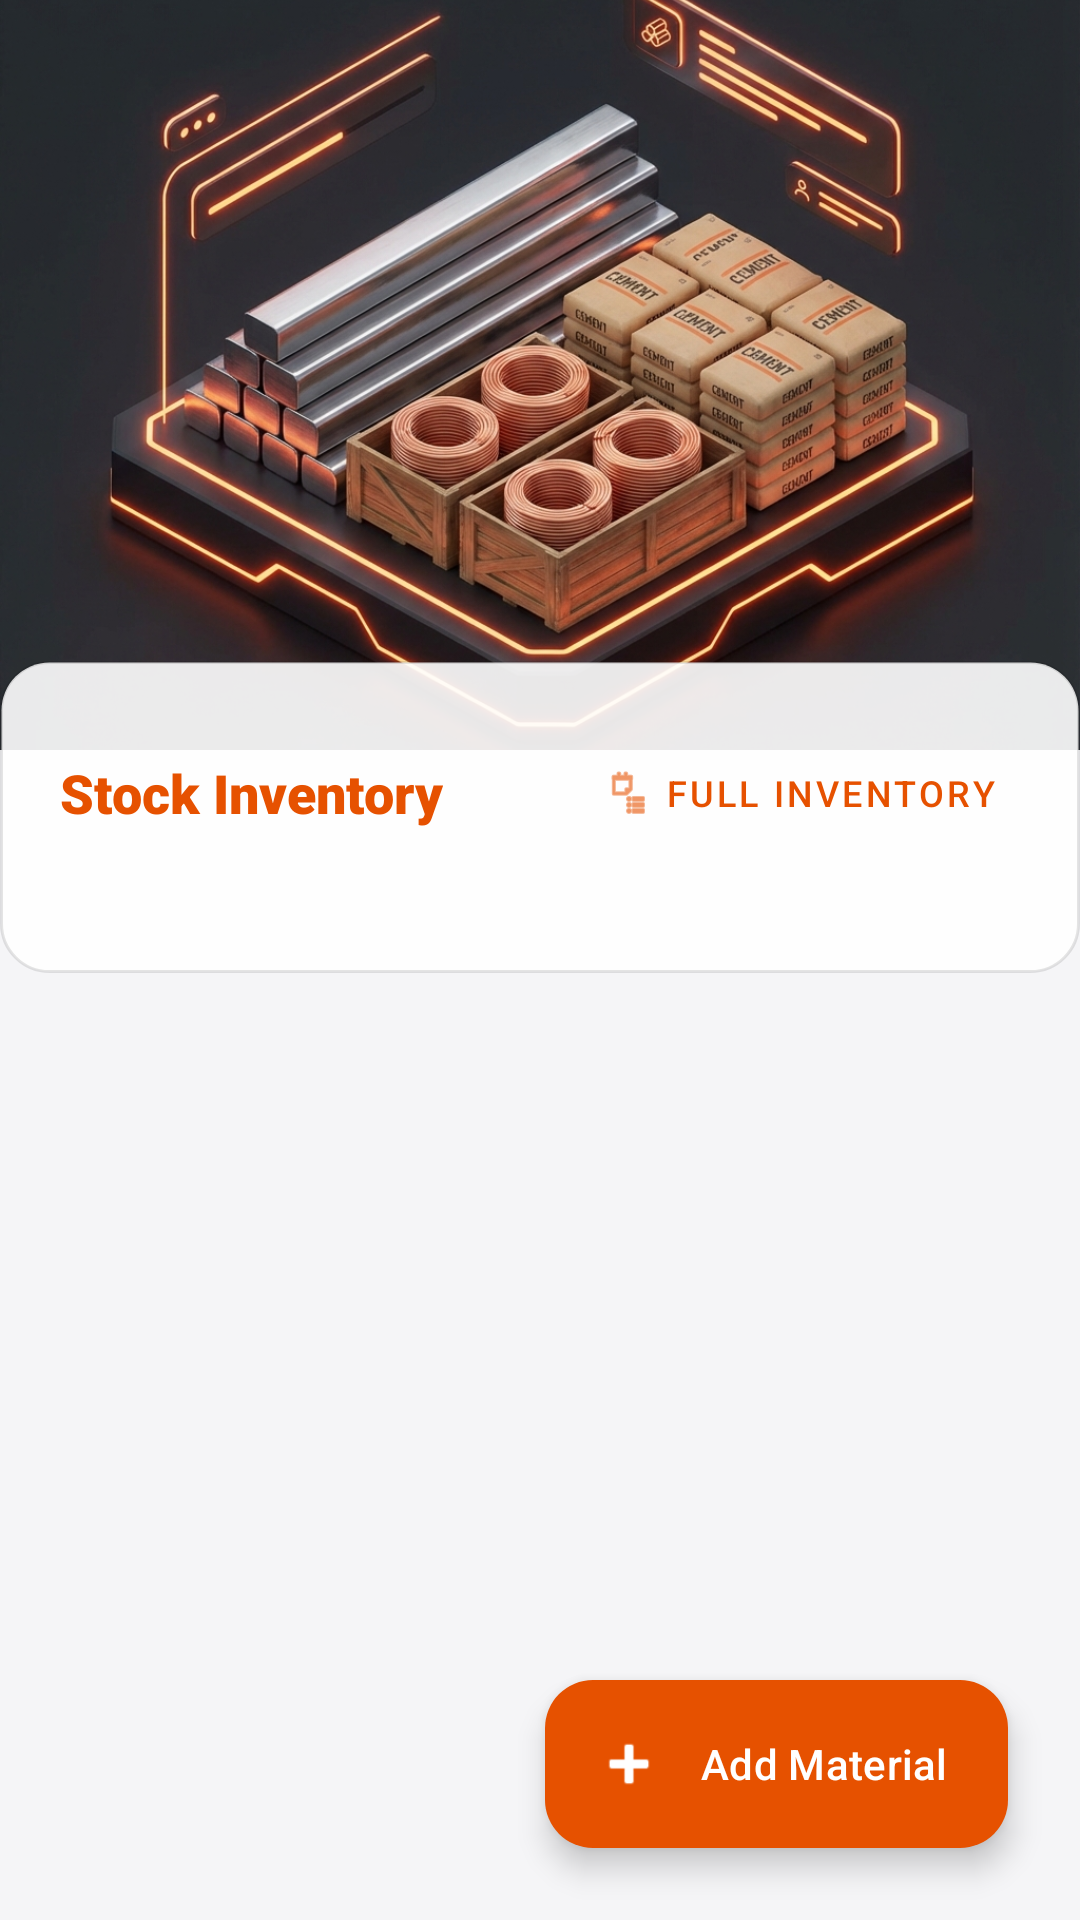

This screen was rendered from an Android layout file. Write that file and the resources it references.
<!-- AndroidManifest.xml: application theme Theme.HardexPro -->
<!-- res/layout/fragment_raw_material.xml -->
<androidx.coordinatorlayout.widget.CoordinatorLayout xmlns:android="http://schemas.android.com/apk/res/android"
    xmlns:app="http://schemas.android.com/apk/res-auto"
    android:layout_width="match_parent"
    android:layout_height="match_parent"
    android:background="@color/background">

    <com.google.android.material.appbar.AppBarLayout
        android:layout_width="match_parent"
        android:layout_height="250dp"
        android:background="@color/surface">

        <com.google.android.material.appbar.CollapsingToolbarLayout
            android:layout_width="match_parent"
            android:layout_height="match_parent"
            app:contentScrim="@color/surface"
            app:layout_scrollFlags="scroll|exitUntilCollapsed"
            app:title="Raw Materials"
            app:expandedTitleTextColor="@android:color/transparent"
            app:collapsedTitleTextColor="@color/primary">

            <ImageView
                android:layout_width="match_parent"
                android:layout_height="match_parent"
                android:scaleType="centerCrop"
                android:src="@drawable/img_raw_material"
                app:layout_collapseMode="parallax" />

            <View
                android:layout_width="match_parent"
                android:layout_height="match_parent"
                android:background="@drawable/bg_splash_gradient"
                android:alpha="0.4" />

            <com.google.android.material.appbar.MaterialToolbar
                android:layout_width="match_parent"
                android:layout_height="?attr/actionBarSize"
                app:layout_collapseMode="pin" />

        </com.google.android.material.appbar.CollapsingToolbarLayout>
    </com.google.android.material.appbar.AppBarLayout>

    <androidx.core.widget.NestedScrollView
        android:layout_width="match_parent"
        android:layout_height="match_parent"
        android:layout_marginTop="-30dp"
        app:layout_behavior="@string/appbar_scrolling_view_behavior">

        <LinearLayout
            android:layout_width="match_parent"
            android:layout_height="wrap_content"
            android:background="@drawable/bg_glass_card"
            android:orientation="vertical"
            android:padding="20dp">

            <RelativeLayout
                android:layout_width="match_parent"
                android:layout_height="wrap_content">

                <TextView
                    android:id="@+id/tvTitle"
                    android:layout_width="wrap_content"
                    android:layout_height="wrap_content"
                    android:layout_alignParentStart="true"
                    android:layout_centerVertical="true"
                    android:fontFamily="sans-serif-black"
                    android:text="Stock Inventory"
                    android:textColor="@color/primary"
                    android:textSize="18sp" />

                <com.google.android.material.button.MaterialButton
                    android:id="@+id/btnGoToInventory"
                    style="@style/Widget.MaterialComponents.Button.TextButton"
                    android:layout_width="wrap_content"
                    android:layout_height="wrap_content"
                    android:layout_alignParentEnd="true"
                    android:layout_centerVertical="true"
                    android:text="Full Inventory"
                    android:textColor="@color/primary"
                    android:textSize="12sp"
                    app:icon="@android:drawable/ic_menu_agenda"
                    app:iconSize="16dp"
                    app:iconTint="@color/primary" />

            </RelativeLayout>

            <androidx.recyclerview.widget.RecyclerView
                android:id="@+id/rvRawMaterials"
                android:layout_width="match_parent"
                android:layout_height="wrap_content"
                android:layout_marginTop="16dp" />

        </LinearLayout>
    </androidx.core.widget.NestedScrollView>

    <com.google.android.material.floatingactionbutton.ExtendedFloatingActionButton
        android:id="@+id/fabAddRaw"
        android:layout_width="wrap_content"
        android:layout_height="wrap_content"
        android:layout_gravity="bottom|end"
        android:layout_margin="24dp"
        android:text="Add Material"
        android:textColor="@color/white"
        app:backgroundTint="@color/primary"
        app:icon="@android:drawable/ic_input_add"
        app:iconTint="@color/white" />

</androidx.coordinatorlayout.widget.CoordinatorLayout>
<!-- resources referenced by this layout -->
<resources>
  <color name="background">#F5F5F7</color>
  <color name="primary">#E65100</color>
  <color name="surface">#FFFFFF</color>
  <color name="white">#FFFFFF</color>
  <!-- drawable bg_glass_card (drawable) -->
  <?xml version="1.0" encoding="utf-8"?>
  <ripple xmlns:android="http://schemas.android.com/apk/res/android"
      android:color="@color/neon_glow_orange">
      <item>
          <shape android:shape="rectangle">
              <solid android:color="@color/glass_white" />
              <corners android:radius="16dp" />
              <stroke
                  android:width="1dp"
                  android:color="@color/glass_border" />
          </shape>
      </item>
  </ripple>
  <!-- drawable img_raw_material: png bitmap (drawable, 584962 bytes) -->
  <style name="Theme.HardexPro" parent="Base.Theme.HardexPro" />
  <color name="neon_glow_orange">#26FF9100</color>
  <color name="glass_white">#E6FFFFFF</color>
  <color name="glass_border">#1A000000</color>
  <style name="Base.Theme.HardexPro" parent="Theme.Material3.DayNight.NoActionBar">
          
          <item name="colorPrimary">@color/primary</item>
          <item name="colorPrimaryVariant">@color/primary_variant</item>
          <item name="colorOnPrimary">@color/white</item>
          
          <item name="colorSecondary">@color/secondary</item>
          <item name="colorSecondaryVariant">@color/secondary_variant</item>
          <item name="colorOnSecondary">@color/white</item>
          
          <item name="colorSurface">@color/surface</item>
          <item name="colorOnSurface">@color/text_primary</item>
          <item name="colorSurfaceVariant">@color/surface_variant</item>
          <item name="colorOnSurfaceVariant">@color/text_secondary</item>
          
          <item name="colorError">@color/error</item>
          
          
          <item name="android:statusBarColor">@color/primary_variant</item>
          
          <item name="android:windowBackground">@color/background</item>
      </style>
  <color name="primary_variant">#BF360C</color>
  <color name="secondary">#0097A7</color>
  <color name="secondary_variant">#006064</color>
  <color name="text_primary">#212121</color>
  <color name="surface_variant">#ECEFF1</color>
  <color name="text_secondary">#616161</color>
  <color name="error">#D32F2F</color>
</resources>
